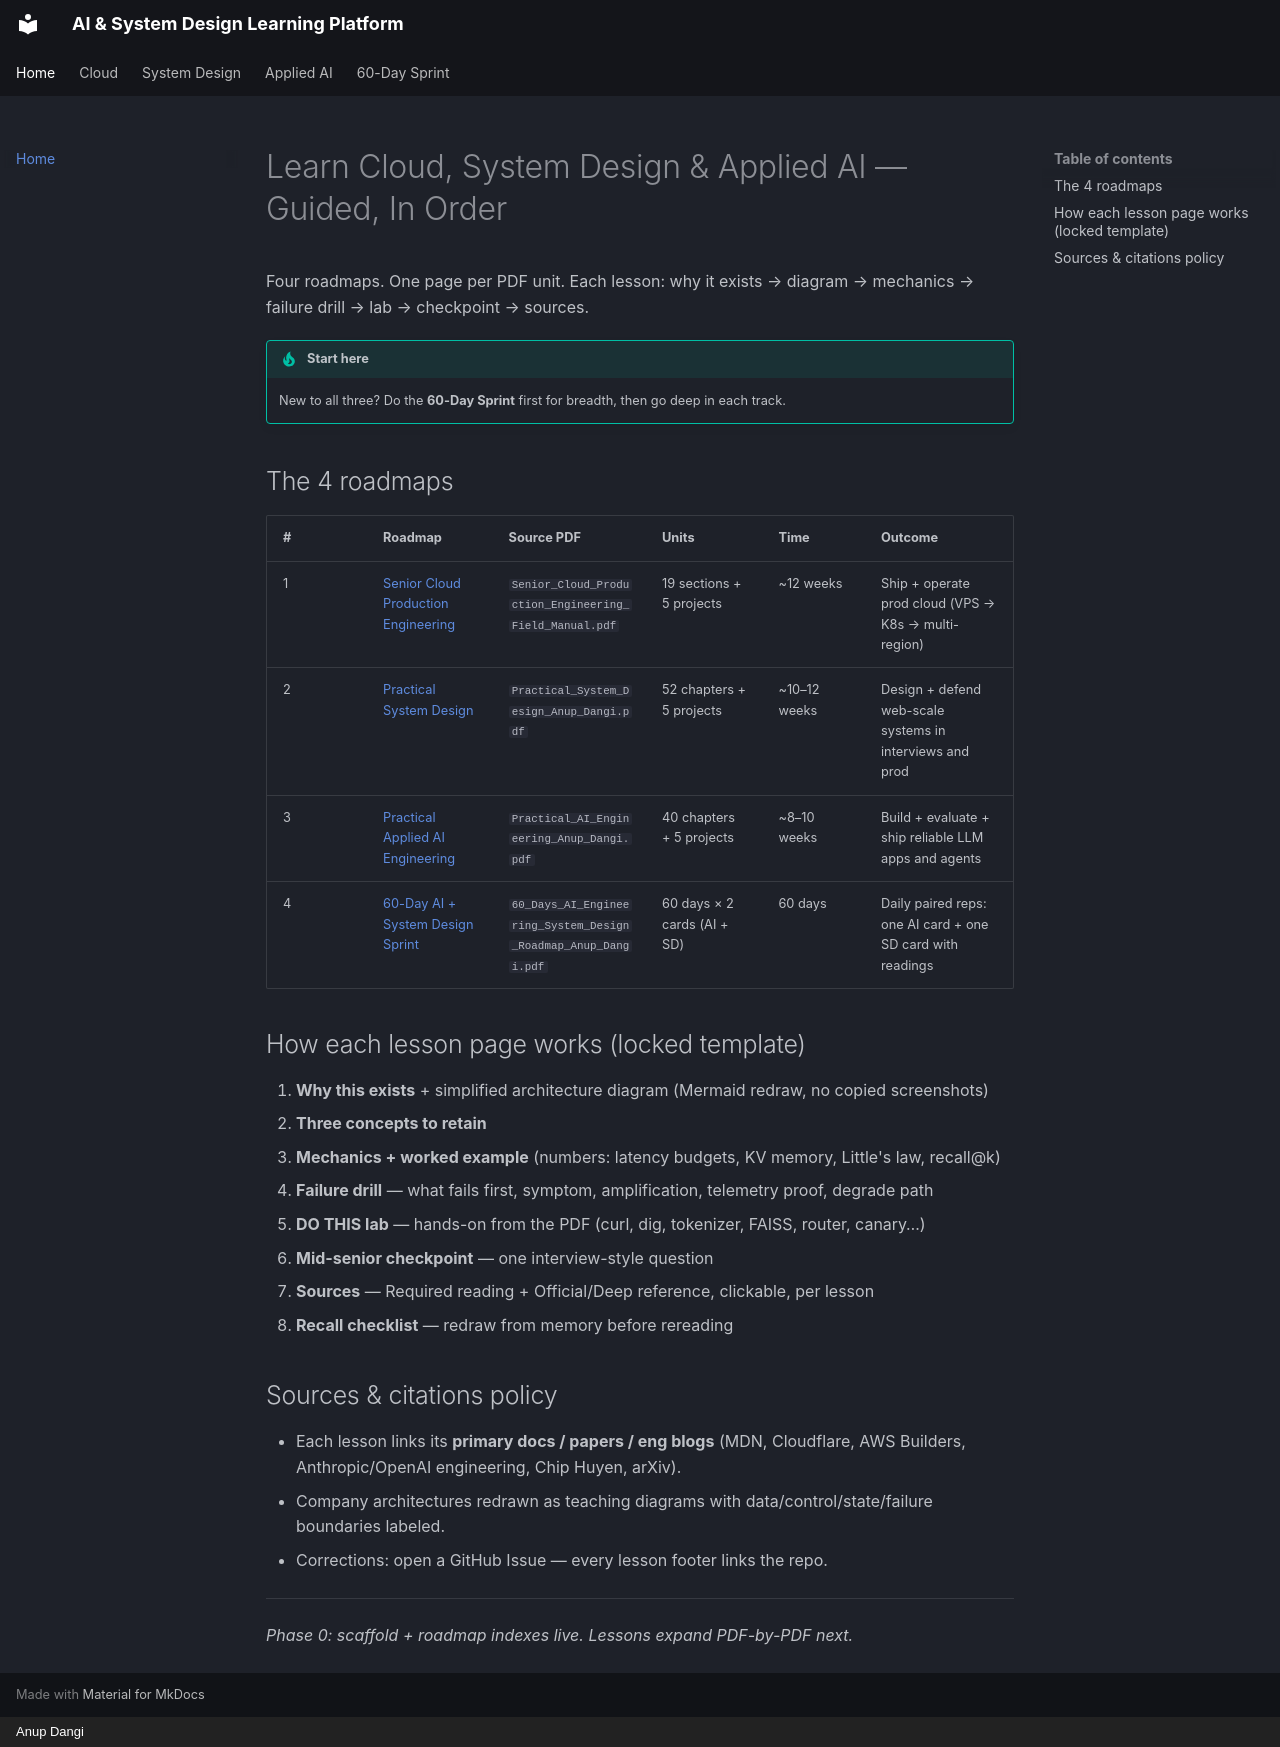

repository: AnupDangi/learnlikeadev · page: index.html · generator: mkdocs · copyright: Anup Dangi

# Learn Cloud, System Design & Applied AI — Guided, In Order

Four roadmaps. One page per PDF unit. Each lesson: why it exists → diagram → mechanics → failure drill → lab → checkpoint → sources.

!!! tip "Start here"
    New to all three? Do the **60-Day Sprint** first for breadth, then go deep in each track.

## The 4 roadmaps

| # | Roadmap | Source PDF | Units | Time | Outcome |
|---|---------|------------|-------|------|---------|
| 1 | [Senior Cloud Production Engineering](cloud/index.md) | `Senior_Cloud_Production_Engineering_Field_Manual.pdf` | 19 sections + 5 projects | ~12 weeks | Ship + operate prod cloud (VPS → K8s → multi-region) |
| 2 | [Practical System Design](system-design/index.md) | `Practical_System_Design_Anup_Dangi.pdf` | 52 chapters + 5 projects | ~10–12 weeks | Design + defend web-scale systems in interviews and prod |
| 3 | [Practical Applied AI Engineering](applied-ai/index.md) | `Practical_AI_Engineering_Anup_Dangi.pdf` | 40 chapters + 5 projects | ~8–10 weeks | Build + evaluate + ship reliable LLM apps and agents |
| 4 | [60-Day AI + System Design Sprint](60-day/index.md) | `60_Days_AI_Engineering_System_Design_Roadmap_Anup_Dangi.pdf` | 60 days × 2 cards (AI + SD) | 60 days | Daily paired reps: one AI card + one SD card with readings |

## How each lesson page works (locked template)

1. **Why this exists** + simplified architecture diagram (Mermaid redraw, no copied screenshots)
2. **Three concepts to retain**
3. **Mechanics + worked example** (numbers: latency budgets, KV memory, Little's law, recall@k)
4. **Failure drill** — what fails first, symptom, amplification, telemetry proof, degrade path
5. **DO THIS lab** — hands-on from the PDF (curl, dig, tokenizer, FAISS, router, canary…)
6. **Mid-senior checkpoint** — one interview-style question
7. **Sources** — Required reading + Official/Deep reference, clickable, per lesson
8. **Recall checklist** — redraw from memory before rereading

## Sources & citations policy

- Each lesson links its **primary docs / papers / eng blogs** (MDN, Cloudflare, AWS Builders, Anthropic/OpenAI engineering, Chip Huyen, arXiv).
- Company architectures redrawn as teaching diagrams with data/control/state/failure boundaries labeled.
- Corrections: open a GitHub Issue — every lesson footer links the repo.

---
*Phase 0: scaffold + roadmap indexes live. Lessons expand PDF-by-PDF next.*
